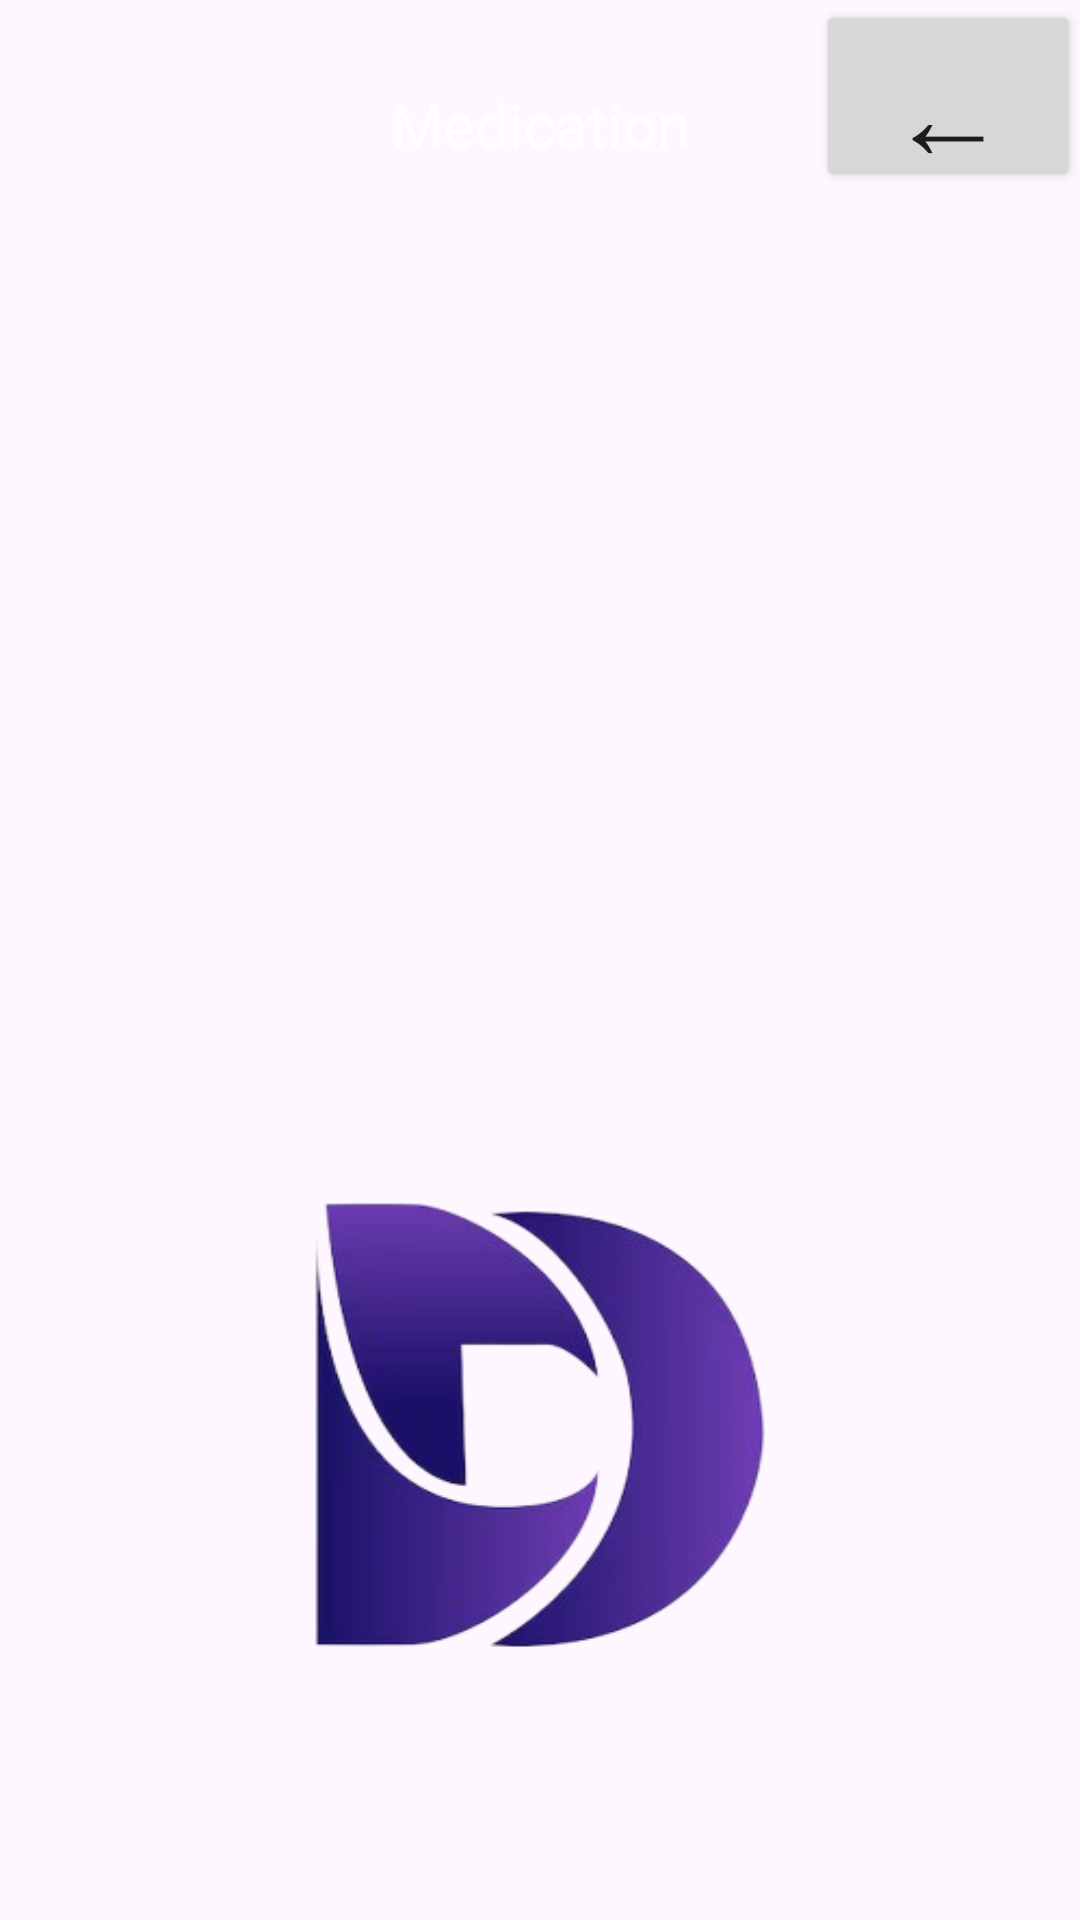

The Android layout XML behind this screen, and the referenced resources:
<!-- AndroidManifest.xml: application theme Theme.DocuCareV13 -->
<!-- res/layout/fragment_medication.xml -->
<?xml version="1.0" encoding="utf-8"?>
<androidx.constraintlayout.widget.ConstraintLayout xmlns:android="http://schemas.android.com/apk/res/android"
    xmlns:app="http://schemas.android.com/apk/res-auto"
    xmlns:tools="http://schemas.android.com/tools"
    android:layout_width="match_parent"
    android:layout_height="match_parent"
    tools:context=".MedicationFragment"
    android:id="@+id/fragment_medication_view"
    android:background="@drawable/docucare_logo_background">

    <TextView
        android:id="@+id/text_medication"
        android:text="Medication"
        android:textColor="@color/white"
        android:layout_width="match_parent"
        android:layout_height="wrap_content"
        android:layout_marginStart="8dp"
        android:layout_marginTop="8dp"
        android:layout_marginEnd="8dp"
        android:paddingTop="20dp"
        android:textAlignment="center"
        android:gravity="center|bottom"
        android:textSize="20sp"
        app:layout_constraintTop_toTopOf="parent"
        />

    <Button
        android:id="@+id/homebutton"
        android:text="←"
        android:layout_width="wrap_content"
        android:layout_height="?attr/actionBarSize"
        android:textSize = "40dp"
        android:contentDescription="A tiny return arrow"
        android:layout_gravity="end|bottom"
        app:layout_constraintEnd_toEndOf="parent"
        app:layout_constraintTop_toTopOf="parent"
        />
</androidx.constraintlayout.widget.ConstraintLayout>
<!-- resources referenced by this layout -->
<resources>
  <color name="white">#FFFFFFFF</color>
  <!-- drawable docucare_logo_background: png bitmap (drawable, 46639 bytes) -->
  <style name="Theme.DocuCareV13" parent="Base.Theme.DocuCareV13" />
  <style name="Base.Theme.DocuCareV13" parent="Theme.Material3.DayNight.NoActionBar">
          
          
      </style>
</resources>
